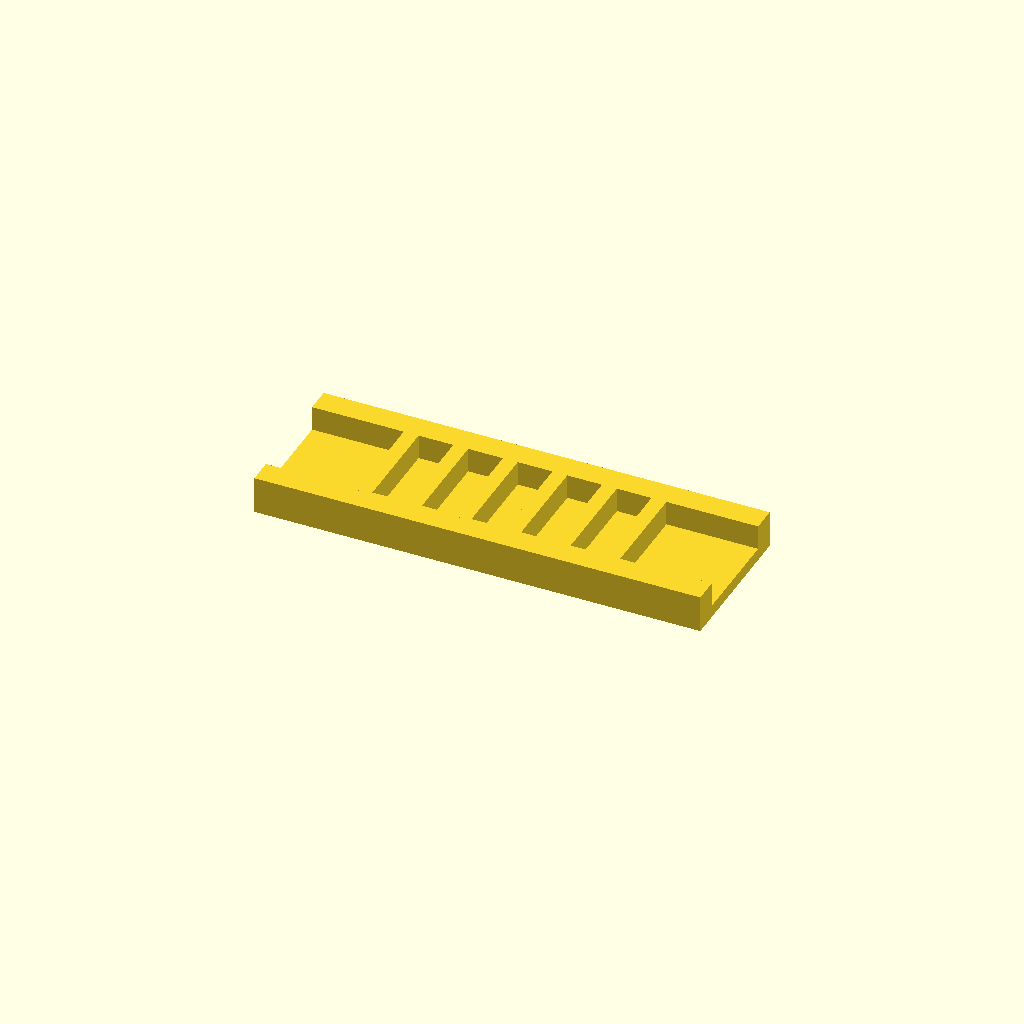
Cell 1: the model at its default parameters.
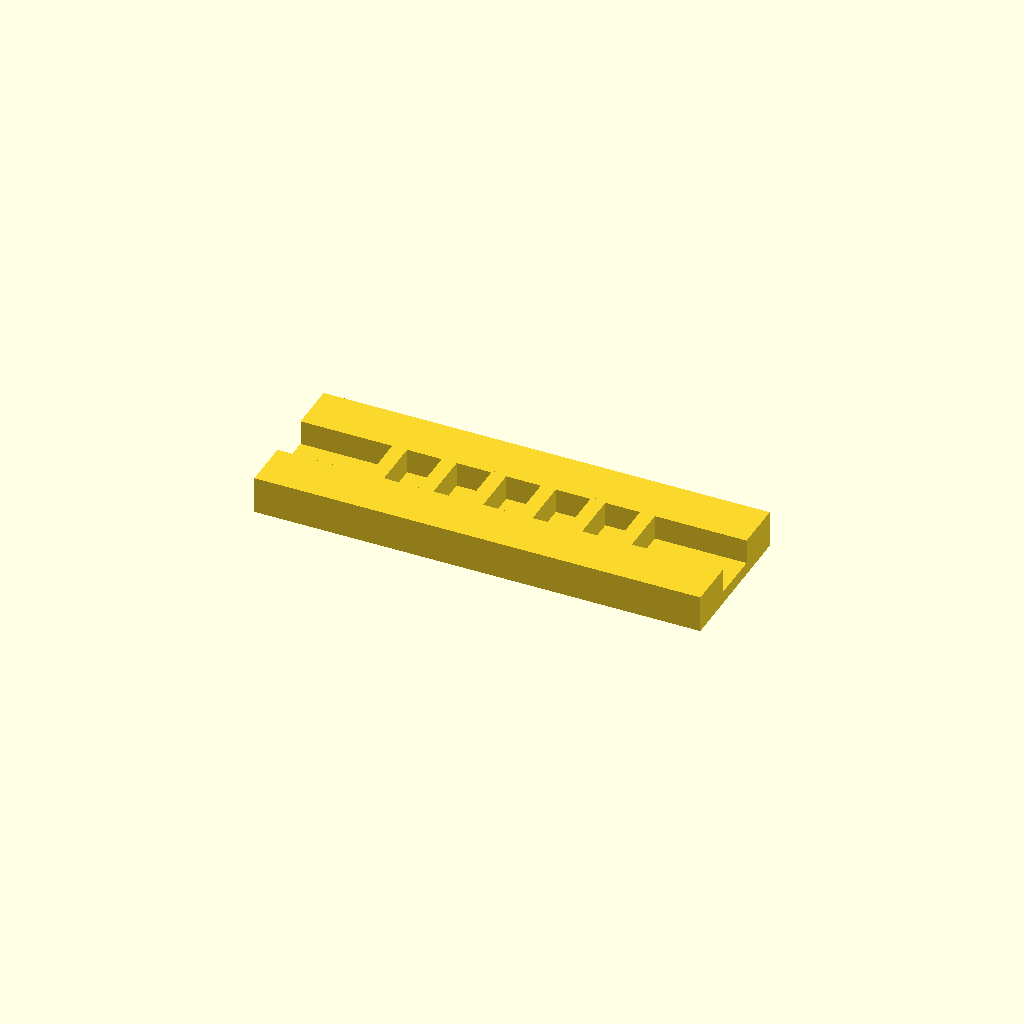
Cell 2 — rail_w set to 20, the other parameters unchanged.
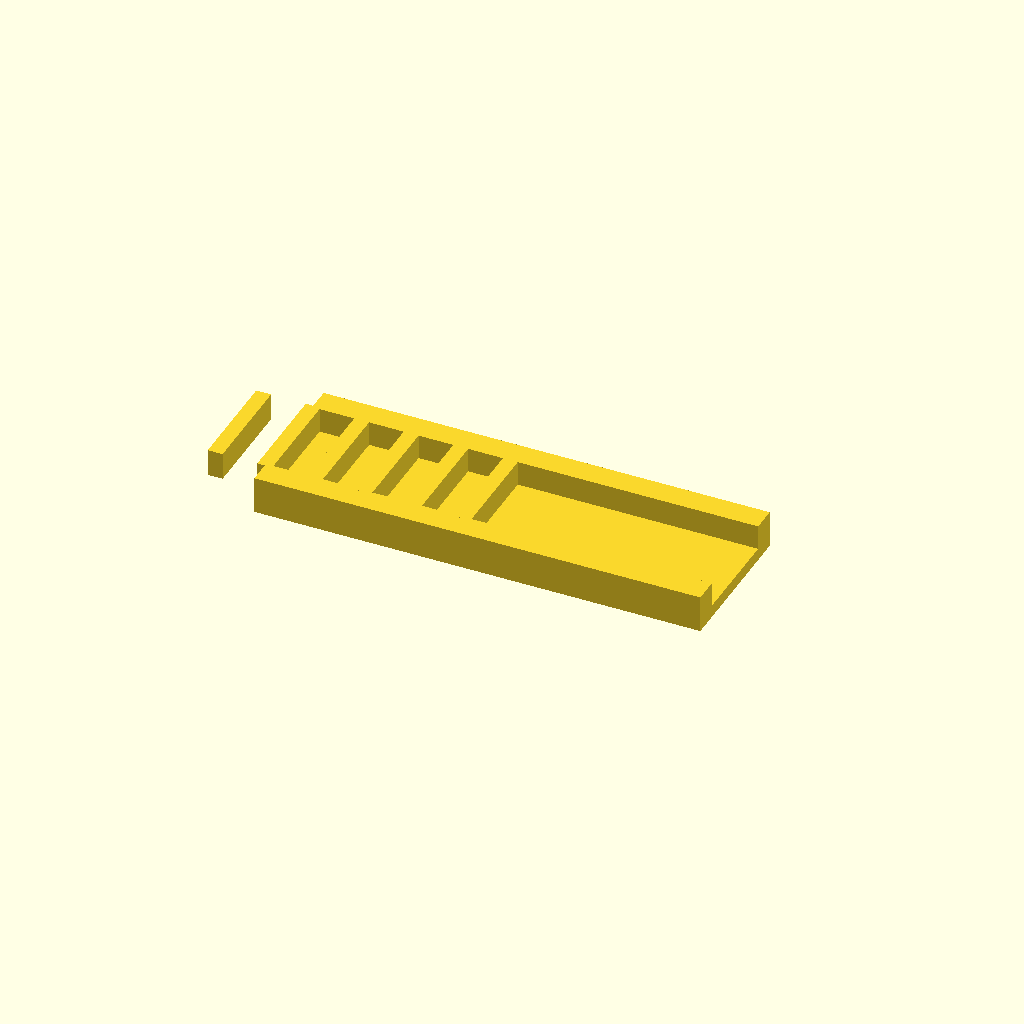
Cell 3 — ribs set to 12, the other parameters unchanged.
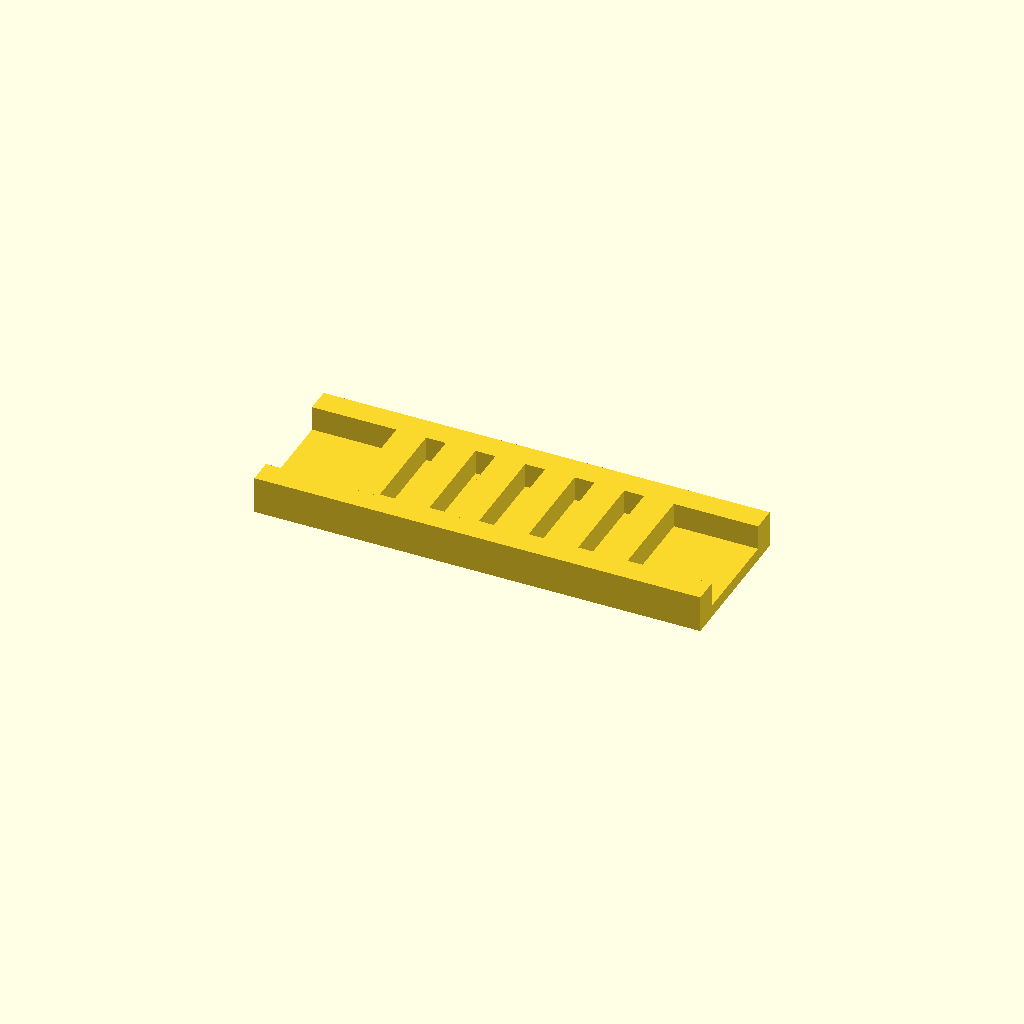
Cell 4: the same model with rib_t = 12.
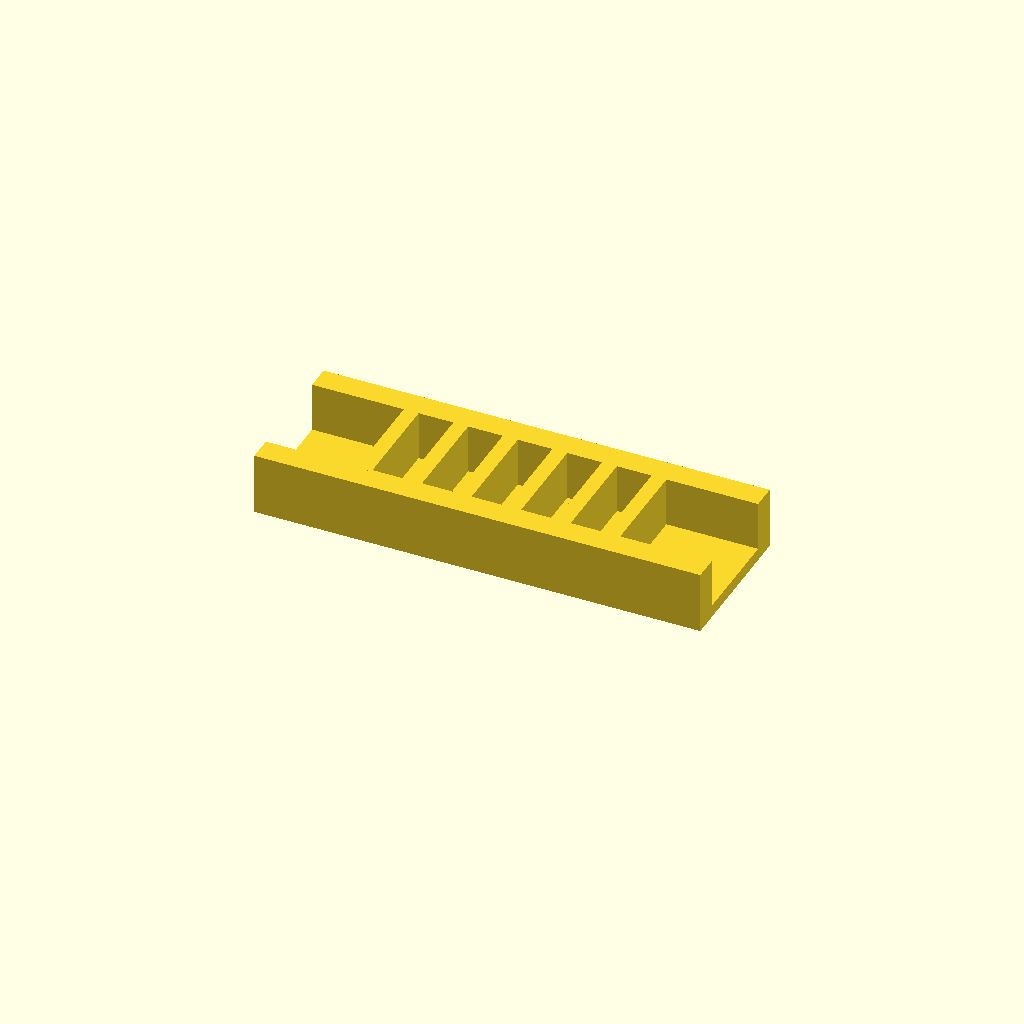
Cell 5: rib_h = 20 (everything else at default).
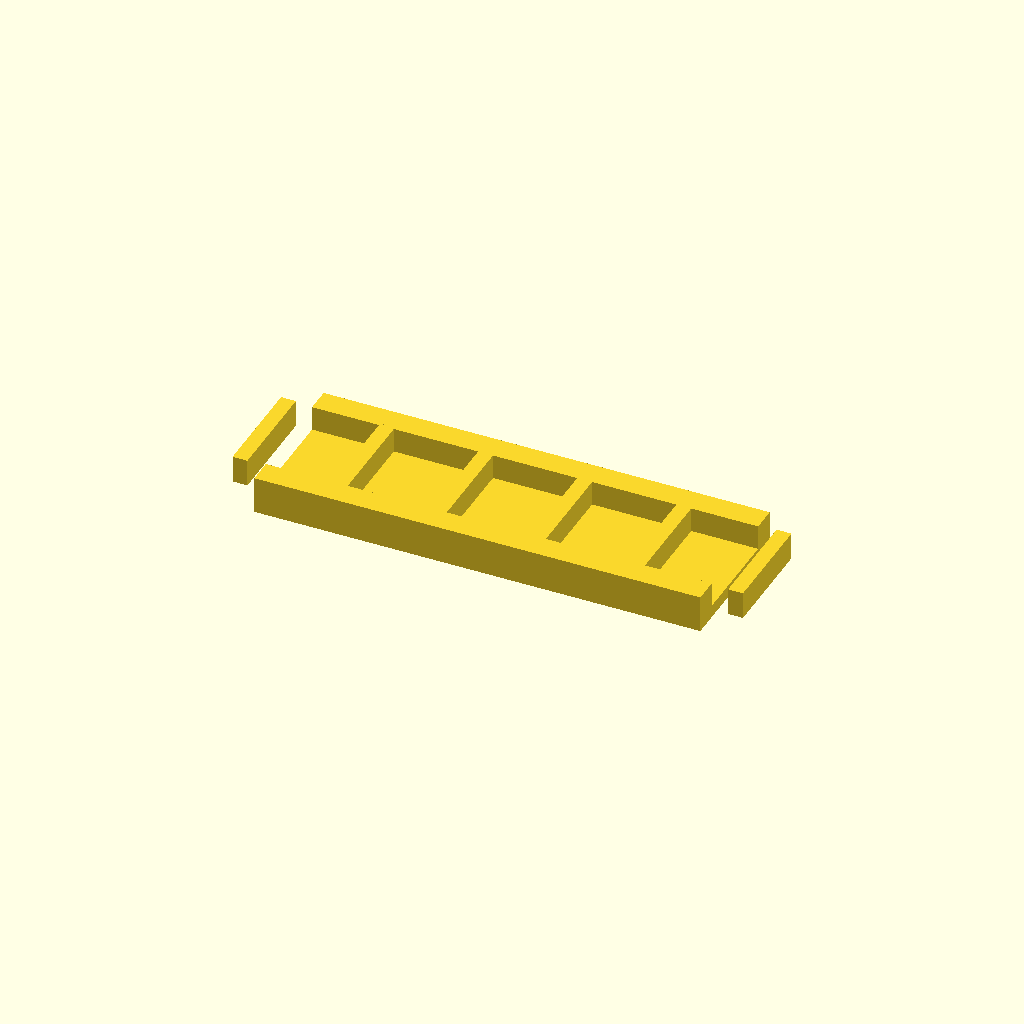
Cell 6 — pitch set to 40, the other parameters unchanged.
One fixed orthographic camera (rotation 55°, 0°, 25°; colour scheme Cornfield) for every cell.
The OpenSCAD source (optional_data/data/place1/ribframes/part_0036.scad):
$fn = 32;

// ----------------------------------------------------------------------
// Rib frame 180 x 60 x 15
// 6 ribs at 20 mm pitch
// ----------------------------------------------------------------------

// --- parameters (mm) ---
frame = [180, 60, 5];  // base plate size (x, y, z)
rail_w = 10;           // side rail width
ribs = 6;              // number of ribs
rib_t = 6;             // rib thickness
rib_h = 10;            // rib height above the base plate
pitch = 20;            // pitch between rib centres

// --- derived feature positions (mm) ---
span = (ribs - 1) * pitch;          // = 100   distance between the outer ribs
origin_x = -span / 2;               // = -50   X of the first rib
rib_len = frame[1] - 2 * rail_w + 2;  // = 42   rib length, 1 mm into each rail
feature_centers = [
  [origin_x + 0 * pitch, 0],
  [origin_x + 1 * pitch, 0],
  [origin_x + 2 * pitch, 0],
  [origin_x + 3 * pitch, 0],
  [origin_x + 4 * pitch, 0],
  [origin_x + 5 * pitch, 0]
];   // rib centre line, drives the rib loop

// base plate, two side rails, then the ribs read straight off feature_centers
union() {
  translate([-frame[0] / 2, -frame[1] / 2, 0]) cube(frame);
  translate([-frame[0] / 2, -frame[1] / 2, 0]) cube([frame[0], rail_w, frame[2] + rib_h]);
  translate([-frame[0] / 2, frame[1] / 2 - rail_w, 0]) cube([frame[0], rail_w, frame[2] + rib_h]);
  for (centre = feature_centers)
    translate([centre[0] - rib_t / 2, centre[1] - rib_len / 2, frame[2] - 1])
      cube([rib_t, rib_len, rib_h + 1]);
}
Parameter table extracted from the source (name, type, default, range or options):
frame: vector, default [180, 60, 5]
rail_w: number, default 10
ribs: number, default 6
rib_t: number, default 6
rib_h: number, default 10
pitch: number, default 20
